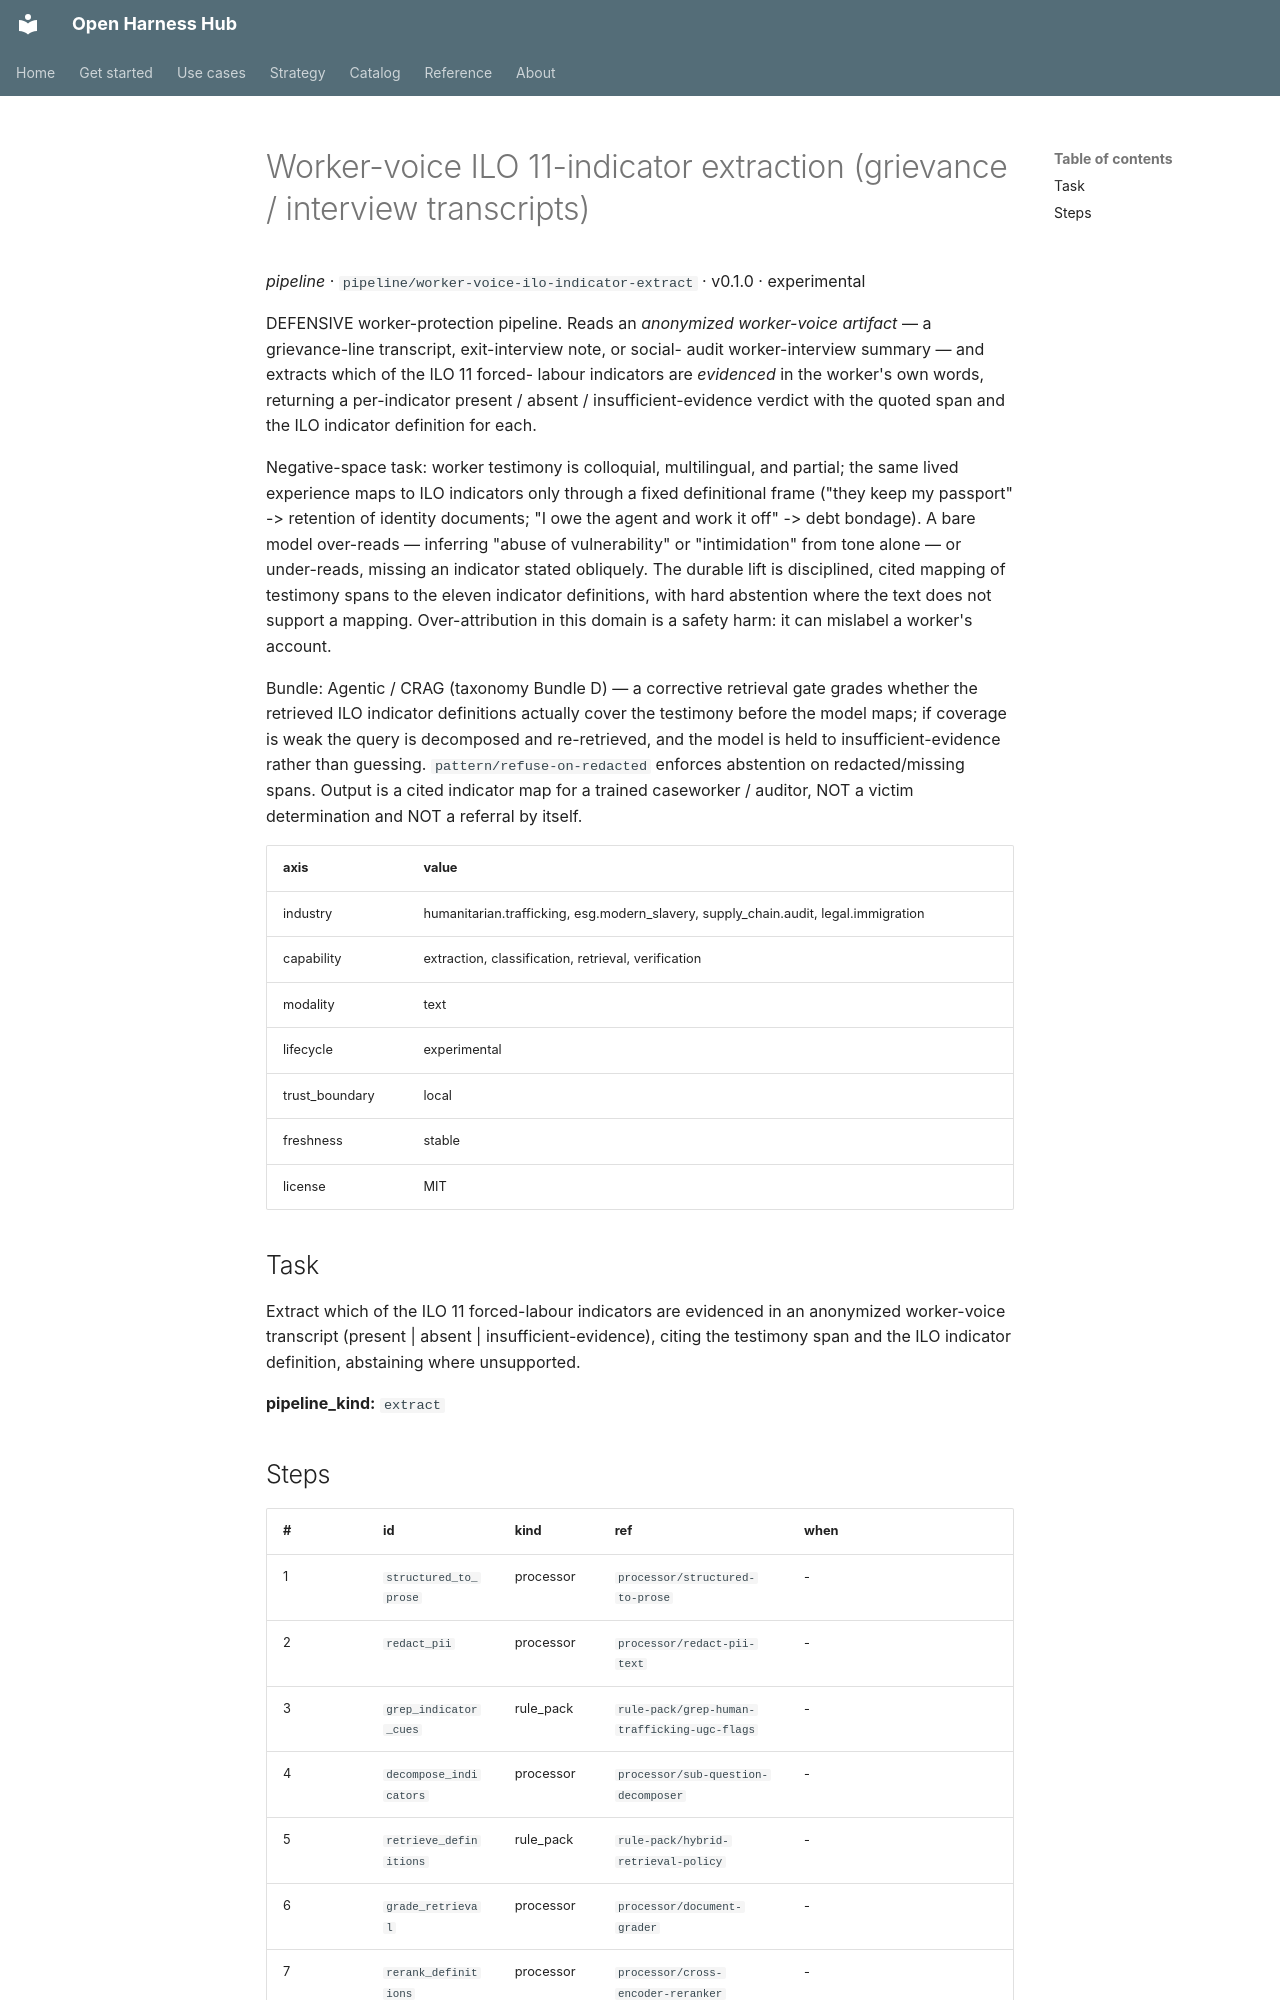

repository: Amarel-Taylor-Scott/open-harness-hub · page: catalog/pipeline_worker-voice-ilo-indicator-extract/index.html · generator: mkdocs

# Worker-voice ILO 11-indicator extraction (grievance / interview transcripts)

*pipeline* · `pipeline/worker-voice-ilo-indicator-extract` · v0.1.0 · experimental

DEFENSIVE worker-protection pipeline. Reads an *anonymized worker-voice
artifact* — a grievance-line transcript, exit-interview note, or social-
audit worker-interview summary — and extracts which of the ILO 11 forced-
labour indicators are *evidenced* in the worker's own words, returning a
per-indicator present / absent / insufficient-evidence verdict with the
quoted span and the ILO indicator definition for each.

Negative-space task: worker testimony is colloquial, multilingual, and
partial; the same lived experience maps to ILO indicators only through a
fixed definitional frame ("they keep my passport" -> retention of identity
documents; "I owe the agent and work it off" -> debt bondage). A bare model
over-reads — inferring "abuse of vulnerability" or "intimidation" from tone
alone — or under-reads, missing an indicator stated obliquely. The durable
lift is disciplined, cited mapping of testimony spans to the eleven
indicator definitions, with hard abstention where the text does not support
a mapping. Over-attribution in this domain is a safety harm: it can
mislabel a worker's account.

Bundle: Agentic / CRAG (taxonomy Bundle D) — a corrective retrieval gate
grades whether the retrieved ILO indicator definitions actually cover the
testimony before the model maps; if coverage is weak the query is
decomposed and re-retrieved, and the model is held to insufficient-evidence
rather than guessing. `pattern/refuse-on-redacted` enforces abstention on
redacted/missing spans. Output is a cited indicator map for a trained
caseworker / auditor, NOT a victim determination and NOT a referral by
itself.

| axis | value |
|---|---|
| industry | humanitarian.trafficking, esg.modern_slavery, supply_chain.audit, legal.immigration |
| capability | extraction, classification, retrieval, verification |
| modality | text |
| lifecycle | experimental |
| trust_boundary | local |
| freshness | stable |
| license | MIT |



## Task

Extract which of the ILO 11 forced-labour indicators are evidenced in an anonymized worker-voice transcript (present | absent | insufficient-evidence), citing the testimony span and the ILO indicator definition, abstaining where unsupported.

**pipeline_kind:** `extract`
